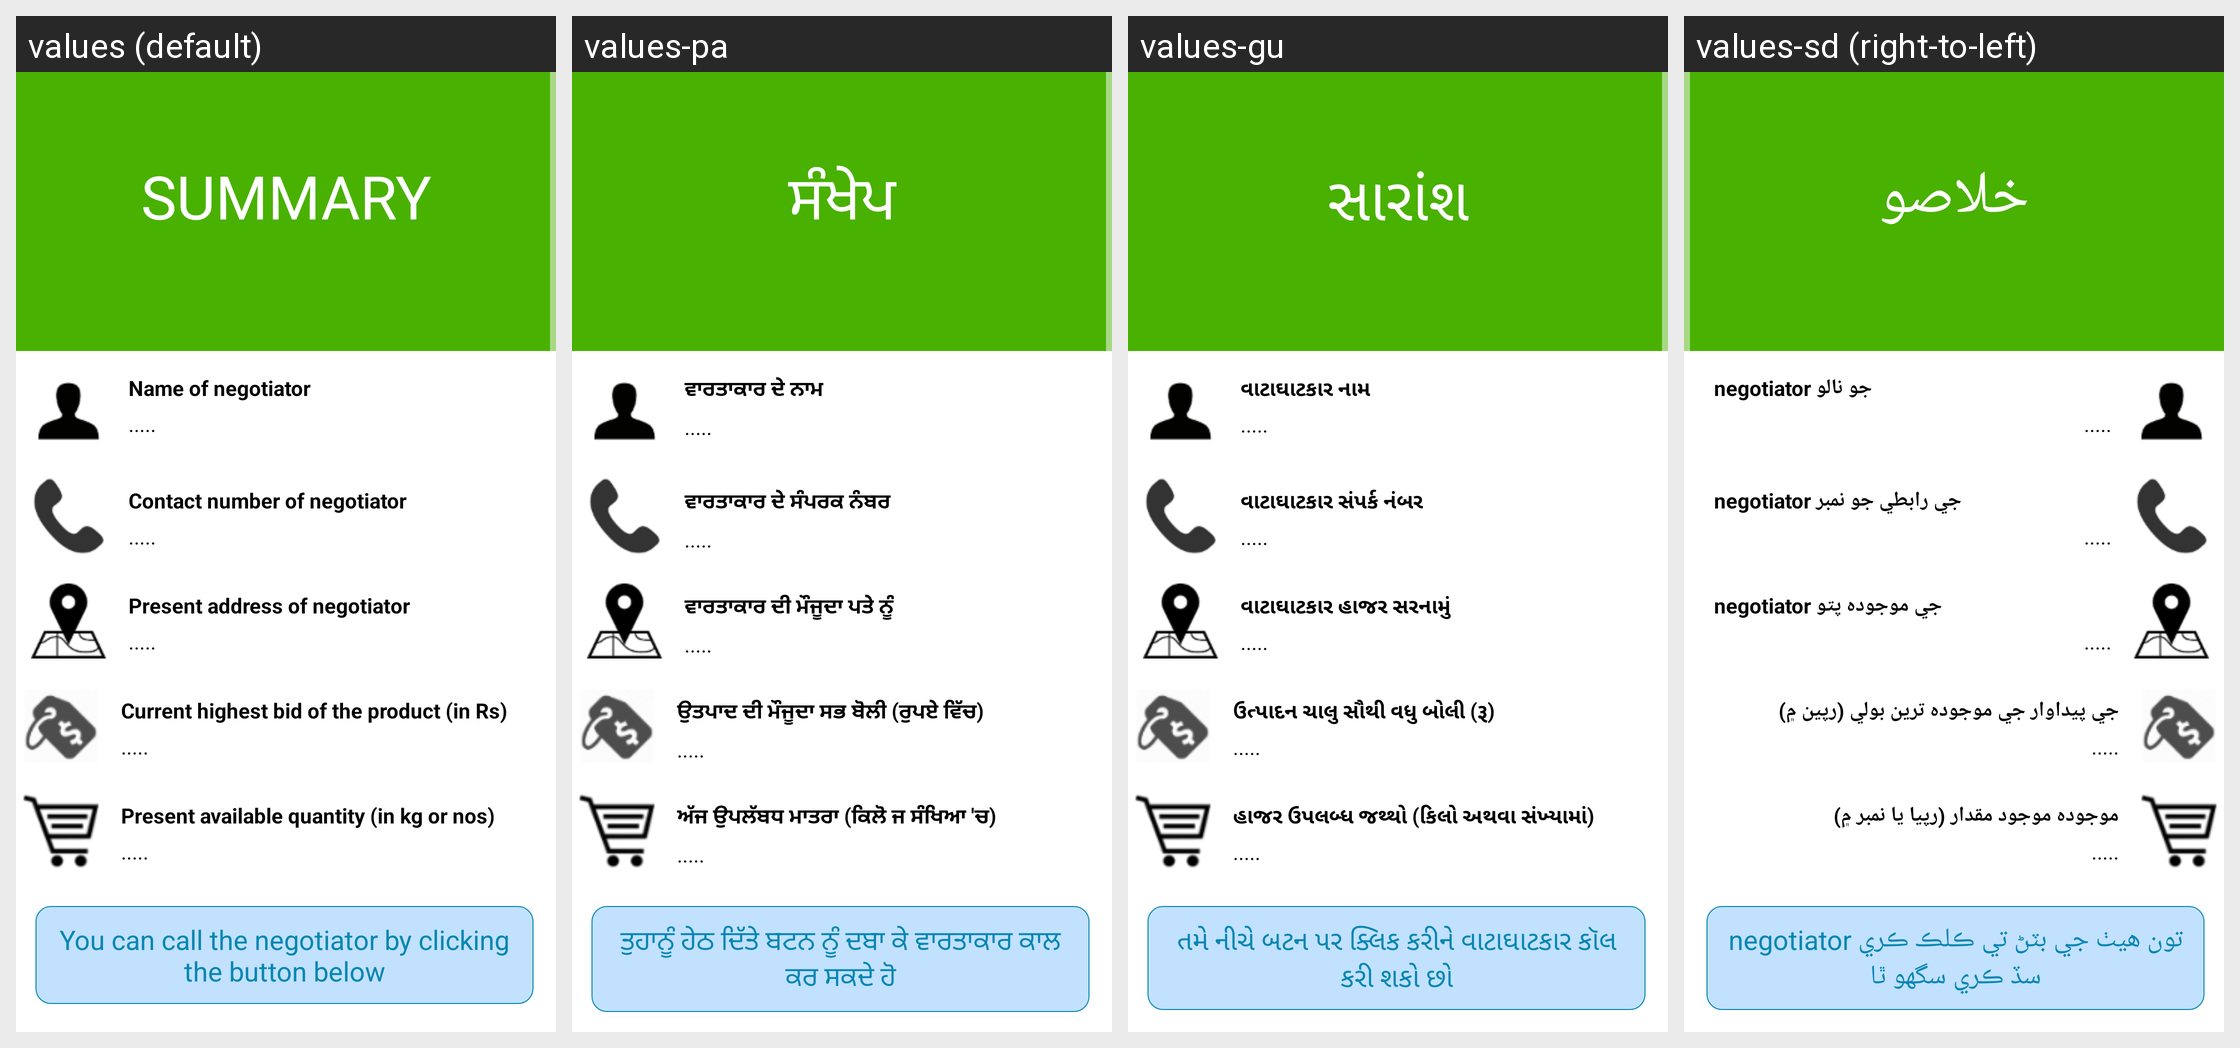

This grid shows one Android layout under several languages. Give, for every string resource on the screen, its name, the default text and each shown locale's text.
Android screen res/layout/ordersummary.xml rendered under 4 locales, left to right: values (default), values-pa, values-gu, values-sd (right-to-left). Device: Nexus 5 (rendered at 1080×1920; each locale shown at half size, 540×960, under a caption strip naming it); theme AppTheme.
Other locales in the repository, not shown: values-bn, values-en, values-hi, values-kn, values-ml, values-mr, values-ne, values-ta, values-te, values-ur.
Strings drawn on this screen, with the default value and each locale's value (text and hints the layout hard-codes, and strings that could not be matched under every locale, appear in the picture but are not listed):

ordersummary_1
  values: Summary
  values-pa: ਸੰਖੇਪ
  values-gu: સારાંશ
  values-sd: خلاصو

ordersummary_2
  values: Name of negotiator
  values-pa: ਵਾਰਤਾਕਾਰ ਦੇ ਨਾਮ
  values-gu: વાટાઘાટકાર નામ
  values-sd: negotiator جو نالو

defaultloading
  values: .....
  values-pa: .....
  values-gu: .....
  values-sd: .....

ordersummary_3
  values: Contact number of negotiator
  values-pa: ਵਾਰਤਾਕਾਰ ਦੇ ਸੰਪਰਕ ਨੰਬਰ
  values-gu: વાટાઘાટકાર સંપર્ક નંબર
  values-sd: negotiator جي رابطي جو نمبر

ordersummary_4
  values: Present address of negotiator
  values-pa: ਵਾਰਤਾਕਾਰ ਦੀ ਮੌਜੂਦਾ ਪਤੇ ਨੂੰ
  values-gu: વાટાઘાટકાર હાજર સરનામું
  values-sd: negotiator جي موجوده پتو

ordersummary_5
  values: Current highest bid of the product (in Rs)
  values-pa: ਉਤਪਾਦ ਦੀ ਮੌਜੂਦਾ ਸਭ ਬੋਲੀ (ਰੁਪਏ ਵਿੱਚ)
  values-gu: ઉત્પાદન ચાલુ સૌથી વધુ બોલી (રૂ)
  values-sd: جي پيداوار جي موجوده ترين بولي (رپين ۾)

ordersummary_6
  values: Present available quantity (in kg or nos)
  values-pa: ਅੱਜ ਉਪਲੱਬਧ ਮਾਤਰਾ (ਕਿਲੋ ਜ ਸੰਖਿਆ 'ਚ)
  values-gu: હાજર ઉપલબ્ધ જથ્થો (કિલો અથવા સંખ્યામાં)
  values-sd: موجوده موجود مقدار (رپيا يا نمبر ۾)

ordersummary_7
  values: You can call the negotiator by clicking the button below
  values-pa: ਤੁਹਾਨੂੰ ਹੇਠ ਦਿੱਤੇ ਬਟਨ ਨੂੰ ਦਬਾ ਕੇ ਵਾਰਤਾਕਾਰ ਕਾਲ ਕਰ ਸਕਦੇ ਹੋ
  values-gu: તમે નીચે બટન પર ક્લિક કરીને વાટાઘાટકાર કૉલ કરી શકો છો
  values-sd: تون هيٺ جي بٽڻ تي ڪلڪ ڪري negotiator سڏ ڪري سگهو ٿا
